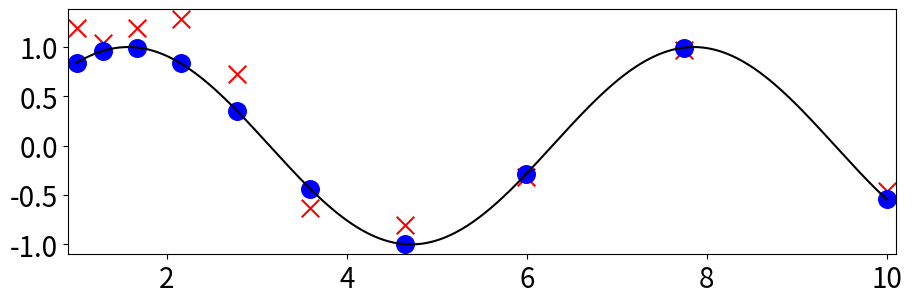

Source code (Python):
# This code is to show how the relation of the number of samples and the knowledge 
# that we can get about the target function
import numpy as np
import matplotlib.pyplot as plt

def BlackBox_TF2(x):
    return np.sin(x)

def BlackBox_TF3(x):
    return 2*x

# this to draw the target function
n_samples = 1000 
np.random.seed(0)
x = 10 ** np.linspace(0, 1, n_samples)

sampledpoints=10 ** np.linspace(0, 1, 10)
noise = np.random.normal(0,0.2,10)
# linear TF
#y = BlackBox_TF3(x)
#y_withoutnoise = BlackBox_TF3(sampledpoints)
#y_noisy = BlackBox_TF3(sampledpoints) + noise

# nonlinear TF
y = BlackBox_TF2(x)
y_withoutnoise = BlackBox_TF2(sampledpoints)
y_noisy = BlackBox_TF2(sampledpoints) + noise

fig = plt.figure(figsize=(9, 3.5))
fig.subplots_adjust(left=0.06, right=0.98, bottom=0.15, top=0.85, wspace=0.05)
#plt.scatter(x, y, marker='x', c='k', s=80)
plt.plot(x, y, c='k')
plt.scatter(sampledpoints, y_noisy, c='r', marker='x',s=160)
plt.scatter(sampledpoints, y_withoutnoise, c='b', marker='o', s=160)
plt.yticks(fontsize=20)
plt.xticks(fontsize=20)
plt.xlim(min(x)-0.1,max(x)+0.1)
plt.ylim(min(np.r_[y.reshape(-1,1),y_noisy.reshape(-1,1)])-0.1,max(np.r_[y.reshape(-1,1),y_noisy.reshape(-1,1)])+0.1)
plt.show()